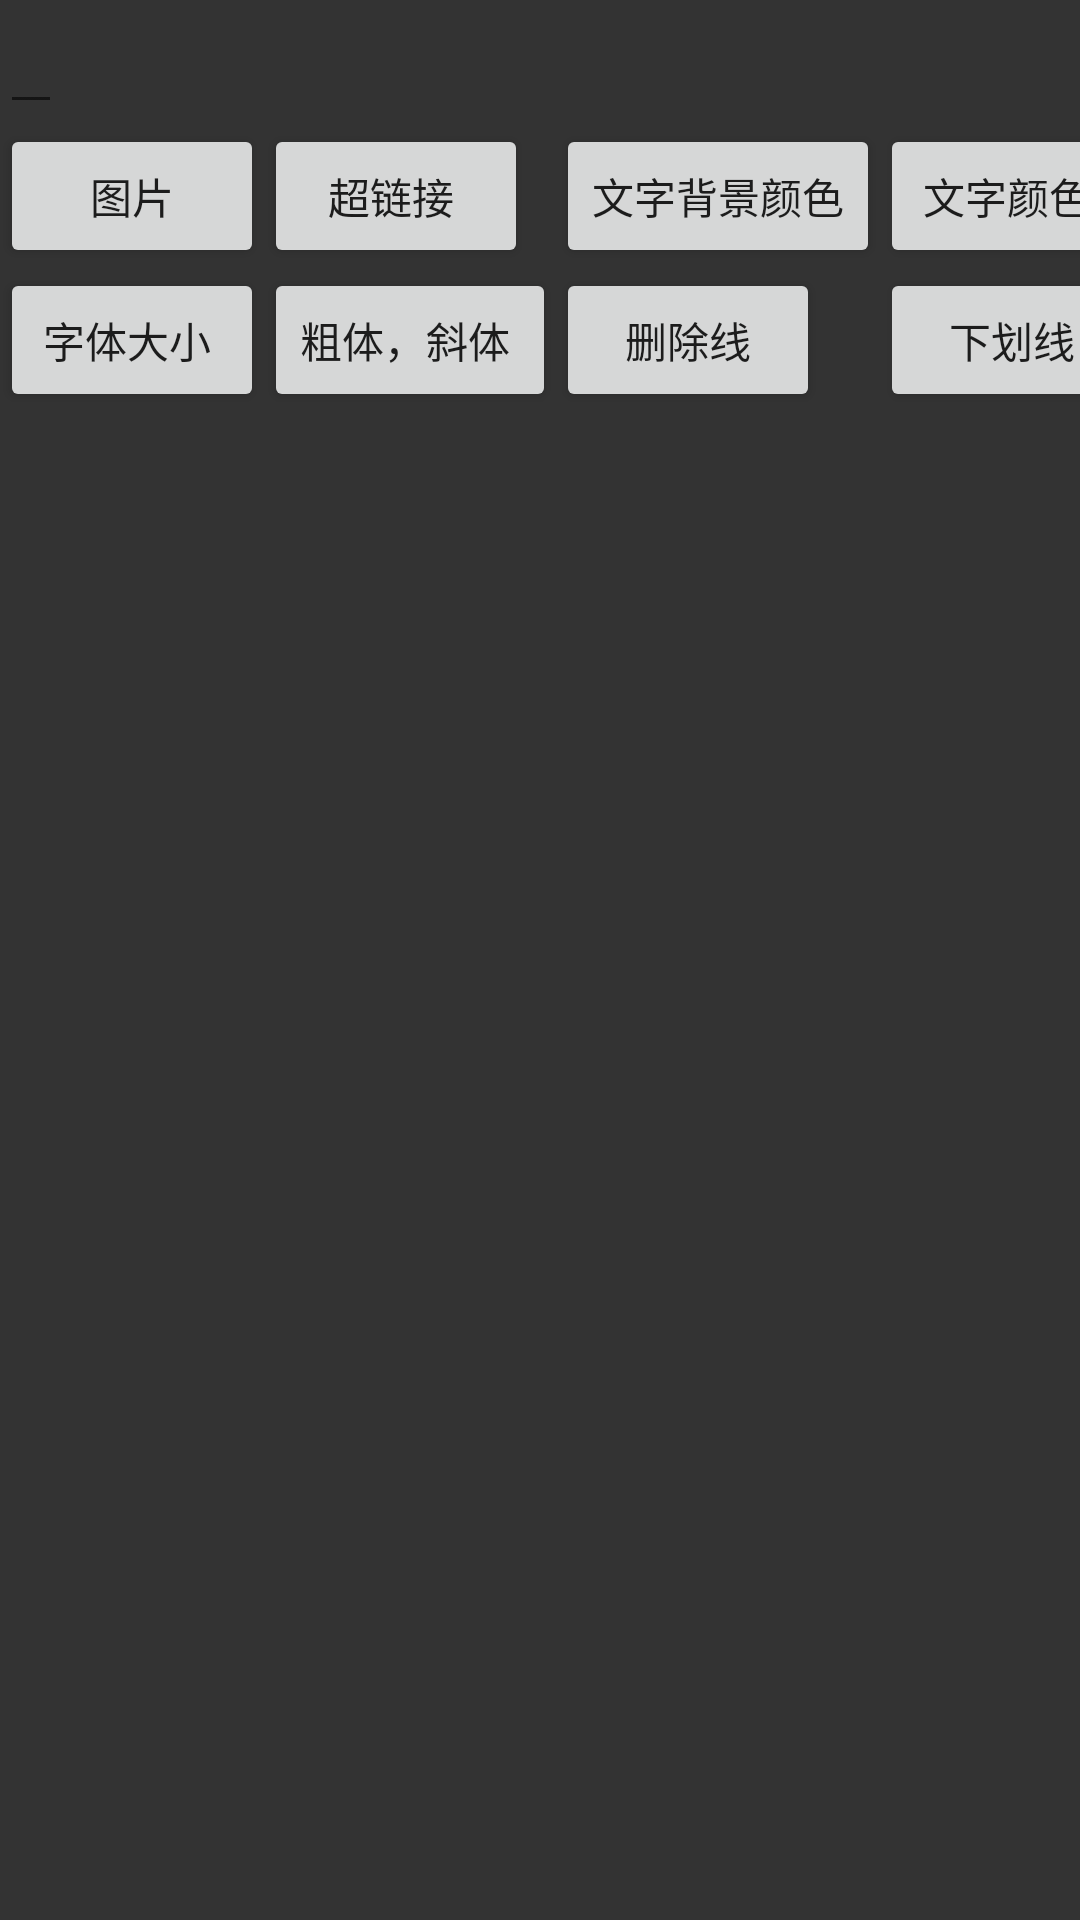

Reconstruct the res/layout file that produces this screen, plus the resources it refers to.
<!-- AndroidManifest.xml: application theme AppTheme -->
<!-- res/layout/activity_spannablestring.xml -->
<?xml version="1.0" encoding="utf-8"?>

<LinearLayout xmlns:android="http://schemas.android.com/apk/res/android"
    android:layout_width="fill_parent"
    android:layout_height="fill_parent"
    android:background="#ff333333"
    android:orientation="vertical" >


    
    <EditText
        android:id="@+id/tv"
        android:layout_width="wrap_content"
        android:layout_height="wrap_content" 
        android:singleLine="false"
        android:inputType="none"/>


    <GridLayout
        android:layout_width="wrap_content"
        android:layout_height="wrap_content"
        android:columnCount="4" >


        <Button
            android:id="@+id/image_btn"
            android:layout_width="wrap_content"
            android:layout_height="wrap_content"
            android:text="图片" />


        <Button
            android:id="@+id/url_btn"
            android:layout_width="wrap_content"
            android:layout_height="wrap_content"
            android:text="超链接 " />


        <Button
            android:id="@+id/color_btn1"
            android:layout_width="wrap_content"
            android:layout_height="wrap_content"
            android:text="文字背景颜色" />


        <Button
            android:id="@+id/color_btn2"
            android:layout_width="wrap_content"
            android:layout_height="wrap_content"
            android:text="文字颜色 " />


        <Button
            android:id="@+id/font_btn"
            android:layout_width="wrap_content"
            android:layout_height="wrap_content"
            android:text="字体大小 " />


        <Button
            android:id="@+id/style_btn"
            android:layout_width="wrap_content"
            android:layout_height="wrap_content"
            android:text="粗体，斜体 " />


        <Button
            android:id="@+id/strike_btn"
            android:layout_width="wrap_content"
            android:layout_height="wrap_content"
            android:text="删除线" />


        <Button
            android:id="@+id/underline_btn"
            android:layout_width="wrap_content"
            android:layout_height="wrap_content"
            android:text="下划线" />
    </GridLayout>


</LinearLayout>
<!-- resources referenced by this layout -->
<resources>

</resources>
